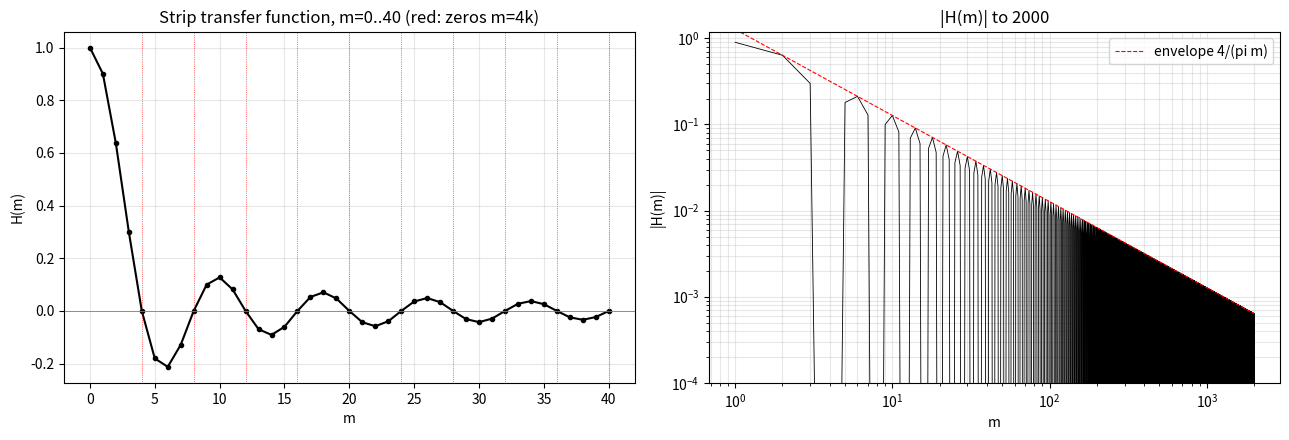

Here is the Python script that generated this plot:
# (d) Transfer function of the 90 deg longitude strip average, H(m)=sin(m*45deg)/(m*45deg); zeros at m=4,8,12,...
import numpy as np,matplotlib;matplotlib.use("Agg");import matplotlib.pyplot as plt
m=np.arange(0,2001);H=np.sinc(m*45/180);fig,ax=plt.subplots(1,2,figsize=(13,4.5))
ax[0].plot(m[:41],H[:41],"k.-");ax[0].axhline(0,color="gray",lw=.6);[ax[0].axvline(k,color="r",lw=.5,ls=":") for k in range(4,41,4)]
ax[0].set(xlabel="m",ylabel="H(m)",title="Strip transfer function, m=0..40 (red: zeros m=4k)");ax[0].grid(alpha=.3)
ax[1].loglog(m[1:],np.abs(H[1:])+1e-20,"k-",lw=.6);ax[1].loglog(m[1:],1/(m[1:]*np.pi/4),"r--",lw=.8,label="envelope 4/(pi m)");ax[1].set(xlabel="m",ylabel="|H(m)|",ylim=(1e-4,1.2),title="|H(m)| to 2000");ax[1].legend();ax[1].grid(alpha=.3,which="both")
plt.tight_layout();plt.savefig("A_required_web_transfer.png",dpi=140)
